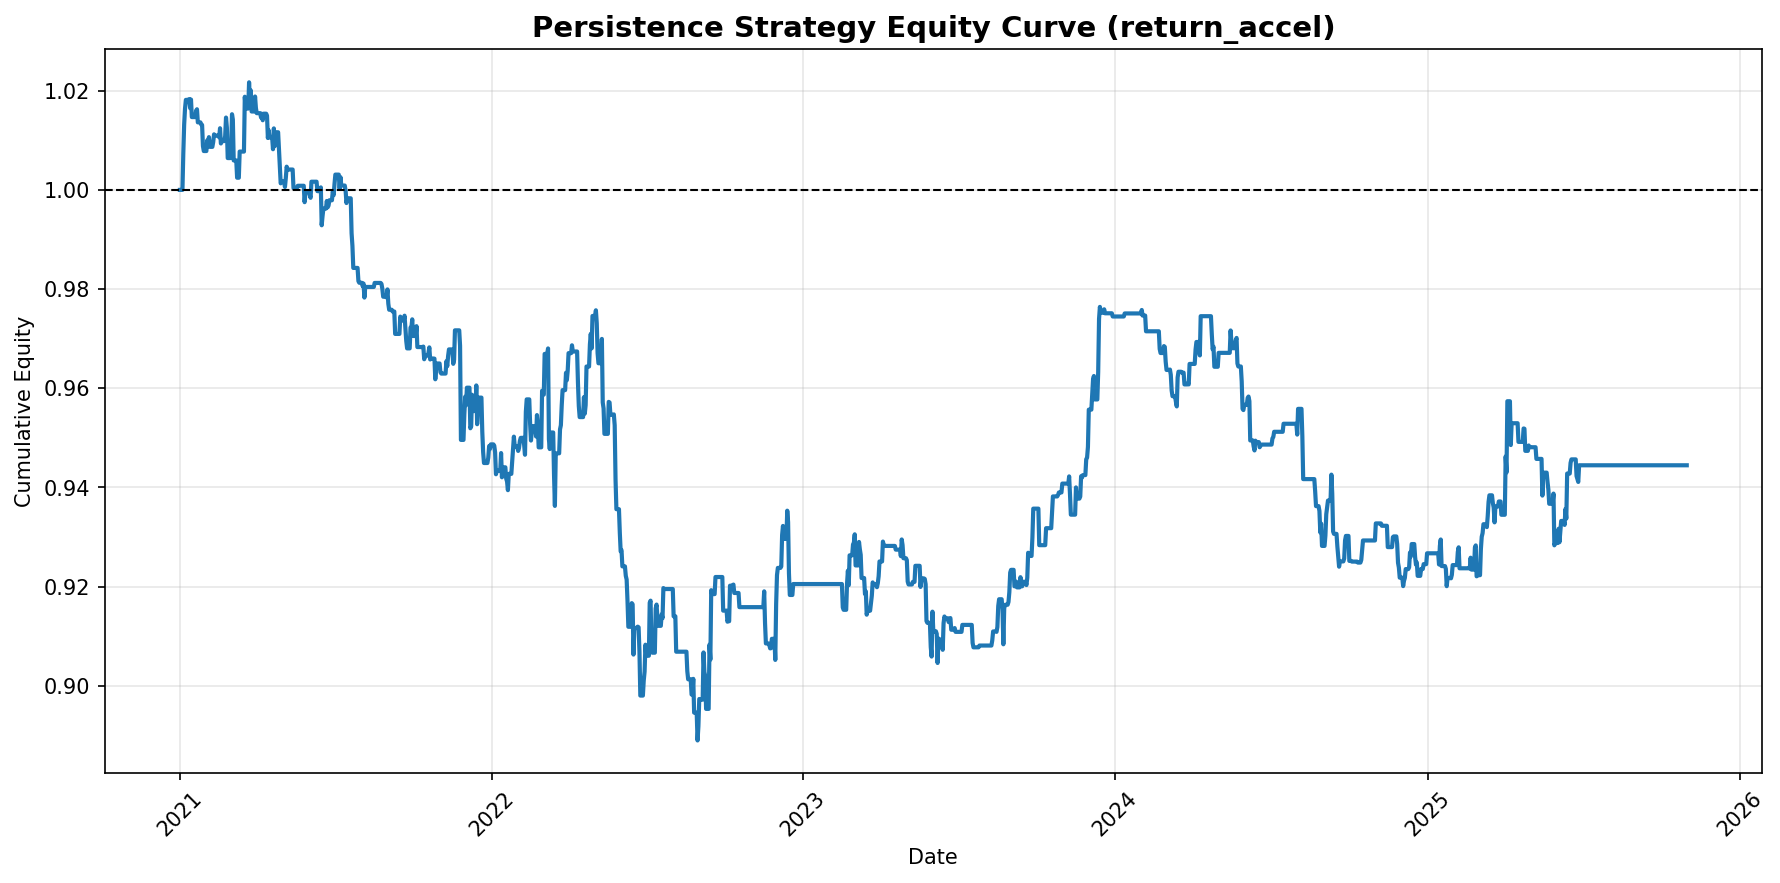

Data behind this chart, as committed beside it:
date, 0
2021-01-01, 1.0
2021-01-03, 1.0
2021-01-04, 1.0
2021-01-05, 1.007
2021-01-06, 1.013
2021-01-07, 1.016
2021-01-08, 1.018
2021-01-10, 1.018
2021-01-11, 1.018
2021-01-12, 1.018
2021-01-13, 1.016
2021-01-14, 1.018
2021-01-15, 1.015
2021-01-17, 1.015
2021-01-18, 1.015
2021-01-19, 1.015
2021-01-20, 1.016
2021-01-21, 1.016
2021-01-22, 1.014
2021-01-24, 1.014
2021-01-25, 1.014
2021-01-26, 1.013
2021-01-27, 1.013
2021-01-28, 1.009
2021-01-29, 1.008
2021-01-31, 1.008
2021-02-01, 1.008
2021-02-02, 1.01
2021-02-03, 1.009
2021-02-04, 1.011
2021-02-05, 1.009
2021-02-07, 1.009
2021-02-08, 1.009
2021-02-09, 1.01
2021-02-10, 1.011
2021-02-11, 1.011
2021-02-12, 1.011
2021-02-14, 1.011
2021-02-15, 1.011
2021-02-16, 1.011
2021-02-17, 1.012
2021-02-18, 1.009
2021-02-19, 1.01
2021-02-21, 1.01
2021-02-22, 1.01
2021-02-23, 1.011
2021-02-24, 1.015
2021-02-25, 1.013
2021-02-26, 1.006
2021-02-28, 1.006
2021-03-01, 1.006
2021-03-02, 1.008
2021-03-03, 1.015
2021-03-04, 1.014
2021-03-05, 1.006
2021-03-07, 1.006
2021-03-08, 1.006
2021-03-09, 1.002
2021-03-10, 1.002
2021-03-11, 1.002
... 1,449 more rows
